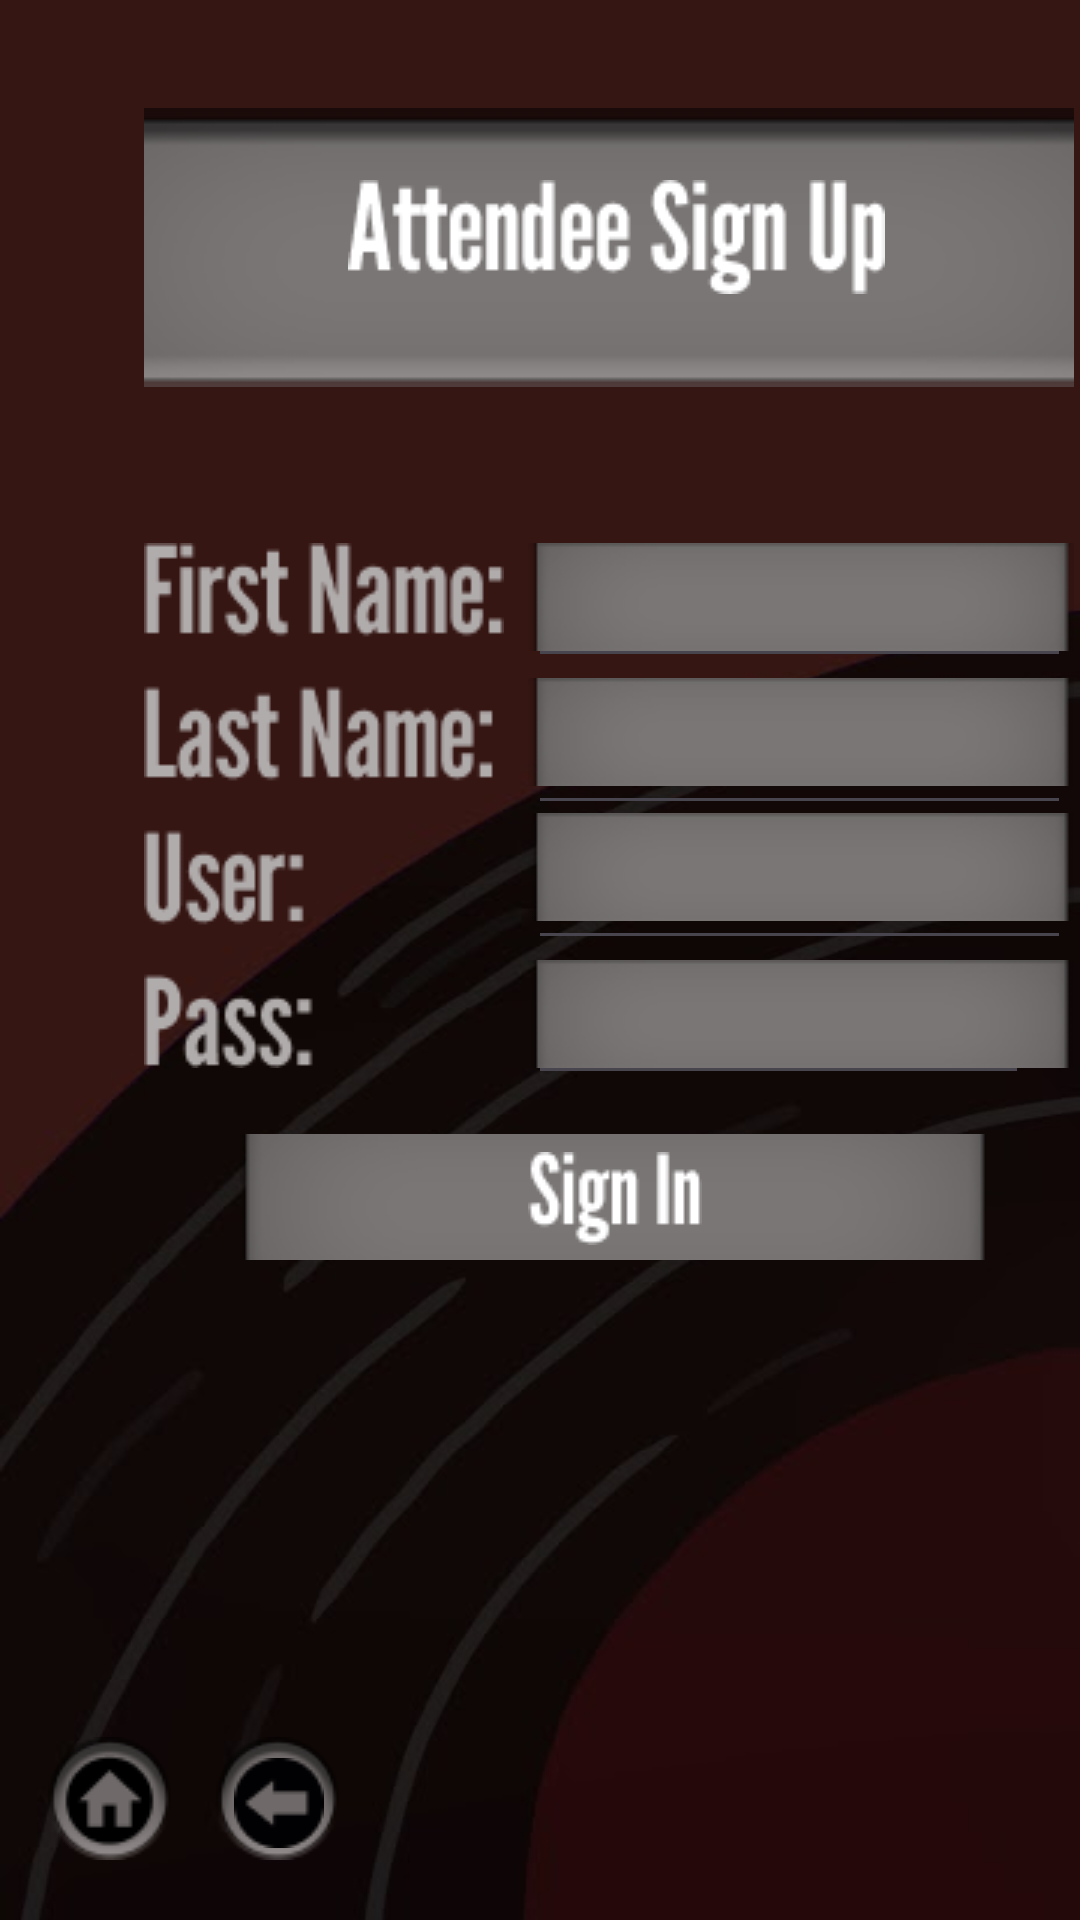

Reconstruct the res/layout file that produces this screen, plus the resources it refers to.
<!-- AndroidManifest.xml: application theme Theme.CIS183_DJSongSearch -->
<!-- res/layout/activity_attendee_sign_up.xml -->
<?xml version="1.0" encoding="utf-8"?>
<androidx.constraintlayout.widget.ConstraintLayout xmlns:android="http://schemas.android.com/apk/res/android"
    xmlns:app="http://schemas.android.com/apk/res-auto"
    xmlns:tools="http://schemas.android.com/tools"
    android:layout_width="match_parent"
    android:layout_height="match_parent"
    android:background="@drawable/background"
    tools:context=".AttendeeSignUp" >

    <ImageView
        android:id="@+id/imageView32"
        android:layout_width="wrap_content"
        android:layout_height="wrap_content"
        android:layout_marginStart="8dp"
        android:layout_marginTop="52dp"
        app:layout_constraintStart_toEndOf="@+id/imageView27"
        app:layout_constraintTop_toBottomOf="@+id/imageView16"
        app:srcCompat="@drawable/rectangle_14" />

    <ImageView
        android:id="@+id/imageView16"
        android:layout_width="wrap_content"
        android:layout_height="wrap_content"
        android:layout_marginStart="48dp"
        android:layout_marginTop="36dp"
        app:layout_constraintStart_toStartOf="parent"
        app:layout_constraintTop_toTopOf="parent"
        app:srcCompat="@drawable/rectangle_1" />

    <ImageView
        android:id="@+id/imageView26"
        android:layout_width="wrap_content"
        android:layout_height="wrap_content"
        android:layout_marginStart="116dp"
        android:layout_marginTop="60dp"
        app:layout_constraintStart_toStartOf="parent"
        app:layout_constraintTop_toTopOf="parent"
        app:srcCompat="@drawable/attendee_sign_up" />

    <ImageView
        android:id="@+id/imageView27"
        android:layout_width="wrap_content"
        android:layout_height="wrap_content"
        android:layout_marginStart="48dp"
        android:layout_marginTop="52dp"
        app:layout_constraintStart_toStartOf="parent"
        app:layout_constraintTop_toBottomOf="@+id/imageView16"
        app:srcCompat="@drawable/first_name__last_name__user__pass_" />

    <ImageView
        android:id="@+id/imageView29"
        android:layout_width="wrap_content"
        android:layout_height="wrap_content"
        android:layout_marginStart="8dp"
        android:layout_marginTop="191dp"
        app:layout_constraintStart_toEndOf="@+id/imageView27"
        app:layout_constraintTop_toBottomOf="@+id/imageView16"
        app:srcCompat="@drawable/rectangle_14" />

    <ImageView
        android:id="@+id/imageView30"
        android:layout_width="wrap_content"
        android:layout_height="wrap_content"
        android:layout_marginStart="8dp"
        android:layout_marginTop="142dp"
        app:layout_constraintStart_toEndOf="@+id/imageView27"
        app:layout_constraintTop_toBottomOf="@+id/imageView16"
        app:srcCompat="@drawable/rectangle_14" />

    <ImageView
        android:id="@+id/imageView31"
        android:layout_width="wrap_content"
        android:layout_height="wrap_content"
        android:layout_marginStart="8dp"
        android:layout_marginTop="97dp"
        app:layout_constraintStart_toEndOf="@+id/imageView27"
        app:layout_constraintTop_toBottomOf="@+id/imageView16"
        app:srcCompat="@drawable/rectangle_14" />

    <EditText
        android:id="@+id/et_v_asu_fName"
        android:layout_width="181dp"
        android:layout_height="49dp"
        android:layout_marginStart="8dp"
        android:layout_marginTop="48dp"
        android:ems="10"
        android:inputType="text"
        android:textColor="#FFFFFF"
        android:textSize="24sp"
        android:textStyle="bold"
        app:layout_constraintStart_toEndOf="@+id/imageView27"
        app:layout_constraintTop_toBottomOf="@+id/imageView16" />

    <EditText
        android:id="@+id/et_v_asu_uName"
        android:layout_width="181dp"
        android:layout_height="49dp"
        android:layout_marginStart="8dp"
        android:layout_marginTop="142dp"
        android:ems="10"
        android:inputType="text"
        android:textColor="#FFFFFF"
        android:textSize="24sp"
        android:textStyle="bold"
        app:layout_constraintStart_toEndOf="@+id/imageView27"
        app:layout_constraintTop_toBottomOf="@+id/imageView16" />

    <EditText
        android:id="@+id/et_v_asu_lName"
        android:layout_width="181dp"
        android:layout_height="49dp"
        android:layout_marginStart="8dp"
        android:layout_marginTop="97dp"
        android:ems="10"
        android:inputType="text"
        android:textColor="#FFFFFF"
        android:textSize="24sp"
        android:textStyle="bold"
        app:layout_constraintStart_toEndOf="@+id/imageView27"
        app:layout_constraintTop_toBottomOf="@+id/imageView16" />

    <EditText
        android:id="@+id/et_v_asu_pass"
        android:layout_width="167dp"
        android:layout_height="45dp"
        android:layout_marginStart="8dp"
        android:layout_marginTop="191dp"
        android:ems="10"
        android:inputType="textPassword"
        android:textColor="#FFFFFF"
        android:textSize="24sp"
        android:textStyle="bold"
        app:layout_constraintStart_toEndOf="@+id/imageView27"
        app:layout_constraintTop_toBottomOf="@+id/imageView16" />

    <ImageButton
        android:id="@+id/btn_v_asu_signIn"
        android:layout_width="249dp"
        android:layout_height="52dp"
        android:layout_marginStart="80dp"
        android:layout_marginTop="244dp"
        app:layout_constraintStart_toStartOf="parent"
        app:layout_constraintTop_toBottomOf="@+id/imageView16"
        app:srcCompat="@drawable/rectangle_29" />

    <ImageView
        android:id="@+id/imageView33"
        android:layout_width="wrap_content"
        android:layout_height="wrap_content"
        android:layout_marginStart="176dp"
        android:layout_marginTop="255dp"
        app:layout_constraintStart_toStartOf="parent"
        app:layout_constraintTop_toBottomOf="@+id/imageView16"
        app:srcCompat="@drawable/sign_in" />

    <ImageButton
        android:id="@+id/btn_v_asu_home"
        android:layout_width="wrap_content"
        android:layout_height="wrap_content"
        android:layout_marginStart="16dp"
        android:layout_marginBottom="20dp"
        android:background="@android:drawable/presence_invisible"
        app:layout_constraintBottom_toBottomOf="parent"
        app:layout_constraintStart_toStartOf="parent"
        app:srcCompat="@drawable/ellipse_9" />

    <ImageButton
        android:id="@+id/btn_v_asu_back"
        android:layout_width="wrap_content"
        android:layout_height="wrap_content"
        android:layout_marginStart="72dp"
        android:layout_marginBottom="20dp"
        android:background="@android:drawable/presence_invisible"
        app:layout_constraintBottom_toBottomOf="parent"
        app:layout_constraintStart_toStartOf="parent"
        app:srcCompat="@drawable/ellipse_9" />

    <ImageView
        android:id="@+id/imageView36"
        android:layout_width="wrap_content"
        android:layout_height="wrap_content"
        android:layout_marginStart="78dp"
        android:layout_marginBottom="24dp"
        app:layout_constraintBottom_toBottomOf="parent"
        app:layout_constraintStart_toStartOf="parent"
        app:srcCompat="@drawable/back_arrow_8" />

    <ImageView
        android:id="@+id/imageView37"
        android:layout_width="wrap_content"
        android:layout_height="wrap_content"
        android:layout_marginStart="21dp"
        android:layout_marginBottom="22dp"
        app:layout_constraintBottom_toBottomOf="parent"
        app:layout_constraintStart_toStartOf="parent"
        app:srcCompat="@drawable/home_circle_icon_137496_8" />

    <TextView
        android:id="@+id/tv_v_asu_error"
        android:layout_width="wrap_content"
        android:layout_height="wrap_content"
        android:layout_marginStart="52dp"
        android:layout_marginTop="18dp"
        android:text="Please fill all fields."
        android:textColor="@color/design_default_color_error"
        android:textStyle="bold"
        android:visibility="invisible"
        app:layout_constraintStart_toStartOf="parent"
        app:layout_constraintTop_toBottomOf="@+id/imageView16" />

</androidx.constraintlayout.widget.ConstraintLayout>
<!-- resources referenced by this layout -->
<resources>
  <!-- drawable attendee_sign_up: png bitmap (drawable, 2145 bytes) -->
  <!-- drawable back_arrow_8: png bitmap (drawable, 693 bytes) -->
  <!-- drawable background: jpg bitmap (drawable, 13271 bytes) -->
  <!-- drawable ellipse_9: png bitmap (drawable, 2019 bytes) -->
  <!-- drawable first_name__last_name__user__pass_: png bitmap (drawable, 5602 bytes) -->
  <!-- drawable home_circle_icon_137496_8: png bitmap (drawable, 570 bytes) -->
  <!-- drawable rectangle_1: png bitmap (drawable, 2966 bytes) -->
  <!-- drawable rectangle_14: png bitmap (drawable, 1545 bytes) -->
  <!-- drawable rectangle_29: png bitmap (drawable, 1739 bytes) -->
  <!-- drawable sign_in: png bitmap (drawable, 832 bytes) -->
  <style name="Theme.CIS183_DJSongSearch" parent="Base.Theme.CIS183_DJSongSearch" />
  <style name="Base.Theme.CIS183_DJSongSearch" parent="Theme.Material3.DayNight.NoActionBar">
          
          
      </style>
</resources>
